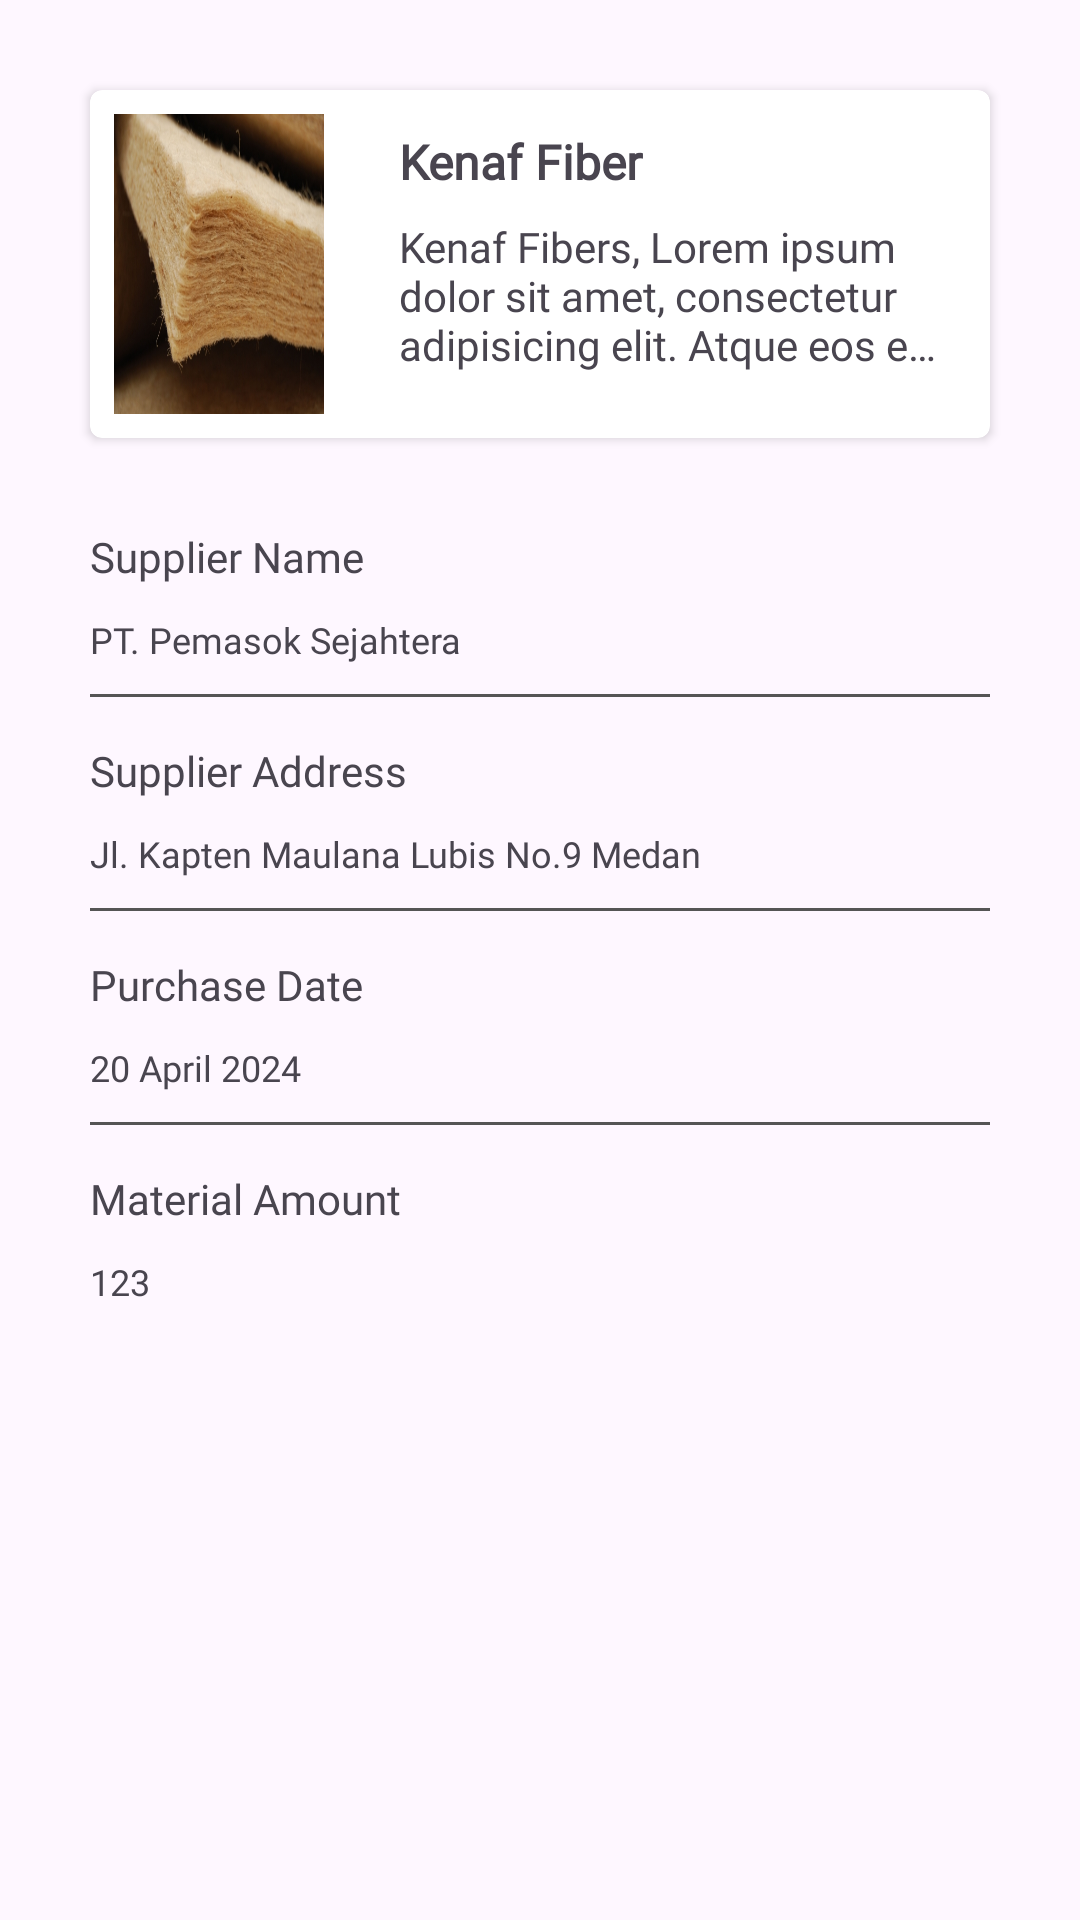

Layout XML and referenced resources for this Android screen:
<!-- AndroidManifest.xml: application theme Theme.LuxTrace -->
<!-- res/layout/fragment_information.xml -->
<?xml version="1.0" encoding="utf-8"?>
<FrameLayout xmlns:android="http://schemas.android.com/apk/res/android"
    xmlns:tools="http://schemas.android.com/tools"
    android:layout_width="match_parent"
    android:layout_height="match_parent"
    xmlns:card_view="http://schemas.android.com/apk/res-auto"
    tools:context=".ui.listmaterial.detailmaterial.InformationFragment">

    <RelativeLayout
        android:layout_width="match_parent"
        android:layout_height="match_parent">

        <androidx.cardview.widget.CardView
            android:id="@+id/card_view"
            android:layout_width="match_parent"
            android:layout_height="wrap_content"
            android:layout_margin="30dp"
            card_view:cardCornerRadius="4dp">

            <androidx.constraintlayout.widget.ConstraintLayout
                android:layout_width="match_parent"
                android:layout_height="wrap_content"
                android:padding="8dp">

                <ImageView
                    android:id="@+id/img_item_photo"
                    android:layout_width="70dp"
                    android:layout_height="100dp"
                    android:scaleType="centerCrop"
                    card_view:layout_constraintBottom_toBottomOf="parent"
                    card_view:layout_constraintStart_toStartOf="parent"
                    card_view:layout_constraintTop_toTopOf="parent"
                    android:background="@drawable/material1" />

                <TextView
                    android:id="@+id/tv_item_name"
                    android:layout_width="0dp"
                    android:layout_height="wrap_content"
                    android:layout_marginStart="25dp"
                    android:layout_marginEnd="10dp"
                    android:layout_marginTop="5dp"
                    android:layout_toEndOf="@id/img_item_photo"
                    android:textSize="16sp"
                    android:textStyle="bold"
                    android:fontFamily="@font/dmsans_medium"
                    android:text="Kenaf Fiber"
                    card_view:layout_constraintEnd_toEndOf="parent"
                    card_view:layout_constraintStart_toEndOf="@+id/img_item_photo"
                    card_view:layout_constraintTop_toTopOf="@+id/img_item_photo" />

                <TextView
                    android:id="@+id/tv_item_description"
                    android:layout_width="0dp"
                    android:layout_height="0dp"
                    android:layout_marginTop="8dp"
                    android:fontFamily="@font/dmsans_regular"
                    android:text="Kenaf Fibers, Lorem ipsum dolor sit amet, consectetur adipisicing elit. Atque eos ex illo inventore laudantium perferendis suscipit, tempore unde voluptatum! Ab animi consequuntur cum, ducimus eius est excepturi harum hic id laborum neque optio quidem ratione reprehenderit repudiandae saepe suscipit tempora totam veniam voluptatibus? Atque cumque deserunt minus quos, temporibus veniam."
                    android:ellipsize="end"
                    android:maxLines="3"
                    card_view:layout_constraintBottom_toBottomOf="@+id/img_item_photo"
                    card_view:layout_constraintEnd_toEndOf="@+id/tv_item_name"
                    card_view:layout_constraintStart_toStartOf="@+id/tv_item_name"
                    card_view:layout_constraintTop_toBottomOf="@+id/tv_item_name"
                    card_view:layout_constraintVertical_bias="0.0" />

            </androidx.constraintlayout.widget.ConstraintLayout>

        </androidx.cardview.widget.CardView>

        <LinearLayout
            android:layout_width="match_parent"
            android:layout_height="match_parent"
            android:layout_marginStart="30dp"
            android:layout_marginEnd="30dp"
            android:orientation="vertical"
            android:layout_below="@+id/card_view">

            <TextView
                android:id="@+id/nSupplier"
                android:textSize="14sp"
                android:fontFamily="@font/dmsans_medium"
                android:layout_width="match_parent"
                android:layout_height="wrap_content"
                android:text="@string/nSupplier" />

            <TextView
                android:layout_marginTop="10dp"
                android:textSize="12sp"
                android:fontFamily="@font/dmsans_regular"
                android:layout_width="match_parent"
                android:layout_height="wrap_content"
                android:text="PT. Pemasok Sejahtera" />
            
            <View
                android:layout_marginTop="10dp"
                android:layout_width="match_parent"
                android:layout_height="1dp"
                android:visibility="visible"
                android:background="@color/dark_grey" />

            <TextView
                android:id="@+id/aSupplier"
                android:layout_marginTop="15dp"
                android:textSize="14sp"
                android:fontFamily="@font/dmsans_medium"
                android:layout_width="match_parent"
                android:layout_height="wrap_content"
                android:text="@string/aSupplier" />

            <TextView
                android:layout_marginTop="10dp"
                android:textSize="12sp"
                android:layout_width="match_parent"
                android:fontFamily="@font/dmsans_regular"
                android:layout_height="wrap_content"
                android:text="Jl. Kapten Maulana Lubis No.9 Medan" />

            <View
                android:layout_marginTop="10dp"
                android:layout_width="match_parent"
                android:layout_height="1dp"
                android:visibility="visible"
                android:background="@color/dark_grey" />

            <TextView
                android:id="@+id/pDate"
                android:layout_marginTop="15dp"
                android:textSize="14sp"
                android:fontFamily="@font/dmsans_medium"
                android:layout_width="match_parent"
                android:layout_height="wrap_content"
                android:text="@string/pDate" />

            <TextView
                android:layout_marginTop="10dp"
                android:textSize="12sp"
                android:fontFamily="@font/dmsans_regular"
                android:layout_width="match_parent"
                android:layout_height="wrap_content"
                android:text="20 April 2024" />

            <View
                android:layout_marginTop="10dp"
                android:layout_width="match_parent"
                android:layout_height="1dp"
                android:visibility="visible"
                android:background="@color/dark_grey" />

            <TextView
                android:id="@+id/mAmount"
                android:layout_marginTop="15dp"
                android:textSize="14sp"
                android:fontFamily="@font/dmsans_medium"
                android:layout_width="match_parent"
                android:layout_height="wrap_content"
                android:text="@string/mAmount" />

            <TextView
                android:layout_marginTop="10dp"
                android:textSize="12sp"
                android:fontFamily="@font/dmsans_regular"
                android:layout_width="match_parent"
                android:layout_height="wrap_content"
                android:text="123" />
            
        </LinearLayout>

    </RelativeLayout>

</FrameLayout>
<!-- resources referenced by this layout -->
<resources>
  <color name="dark_grey">#555555</color>
  <!-- drawable material1: jpg bitmap (drawable, 142645 bytes) -->
  <string name="aSupplier">Supplier Address</string>
  <string name="mAmount">Material Amount</string>
  <string name="nSupplier">Supplier Name</string>
  <string name="pDate">Purchase Date</string>
  <style name="Theme.LuxTrace" parent="Base.Theme.LuxTrace" />
  <style name="Base.Theme.LuxTrace" parent="Theme.Material3.DayNight.NoActionBar">
          
          
      </style>
</resources>
